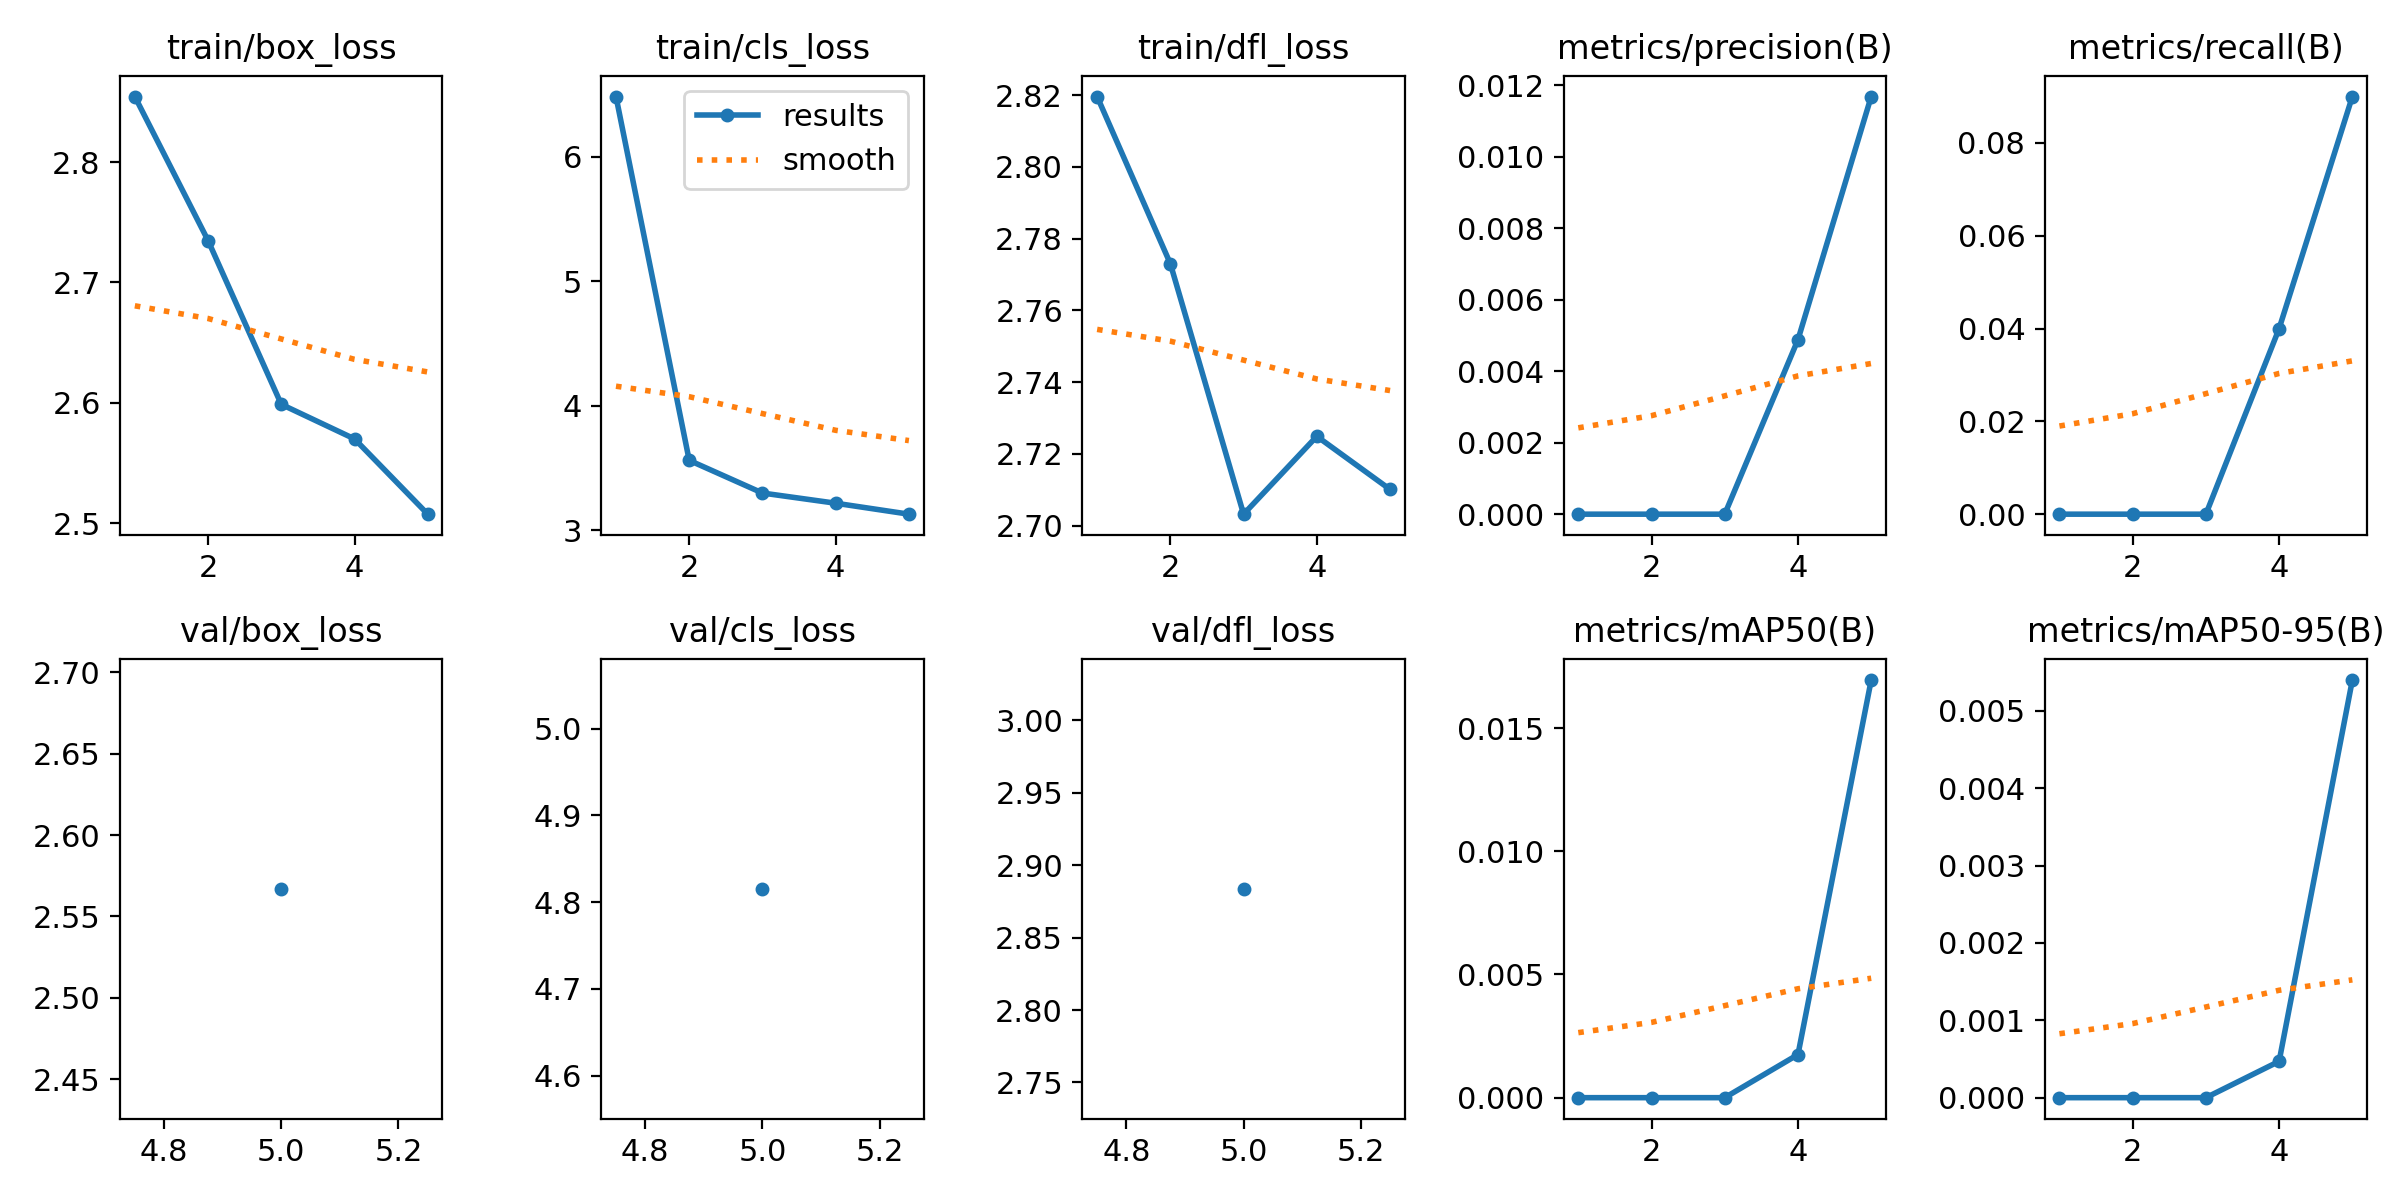

The table this chart was drawn from, first rows:
epoch, train/box_loss, train/cls_loss, train/dfl_loss, metrics/precision(B), metrics/recall(B), metrics/mAP50(B), metrics/mAP50-95(B), val/box_loss, val/cls_loss, val/dfl_loss, lr/pg0, lr/pg1, lr/pg2
1, 2.854, 6.483, 2.82, 0, 0, 0, 0, nan, nan, nan, 0.0793, 0.0023, 0.0023
2, 2.735, 3.561, 2.773, 0, 0, 0, 0, nan, nan, nan, 0.05677, 0.003769, 0.003769
3, 2.599, 3.298, 2.703, 0, 0, 0, 0, nan, nan, nan, 0.03329, 0.004288, 0.004288
4, 2.57, 3.216, 2.725, 0.00488, 0.04, 0.00175, 0.00047, nan, nan, nan, 0.008857, 0.003857, 0.003857
5, 2.508, 3.128, 2.71, 0.01168, 0.09, 0.01695, 0.0054, 2.567, 4.815, 2.884, 0.00208, 0.00208, 0.00208
